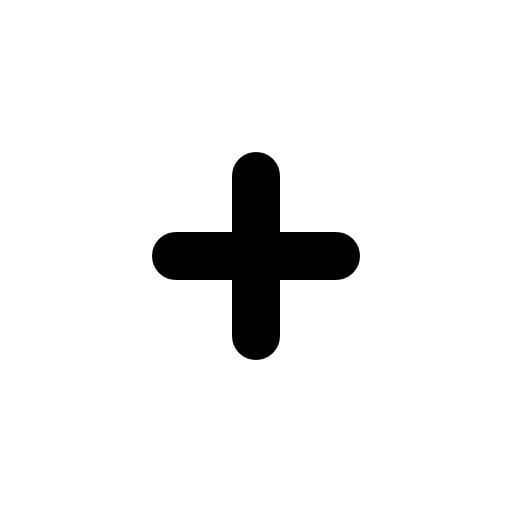
t = 0.00 s
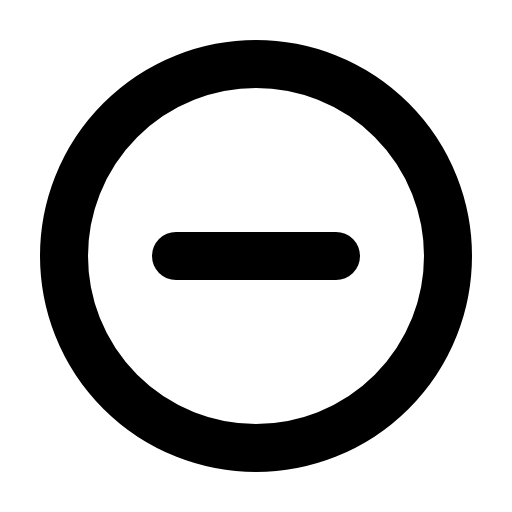
t = 0.60 s
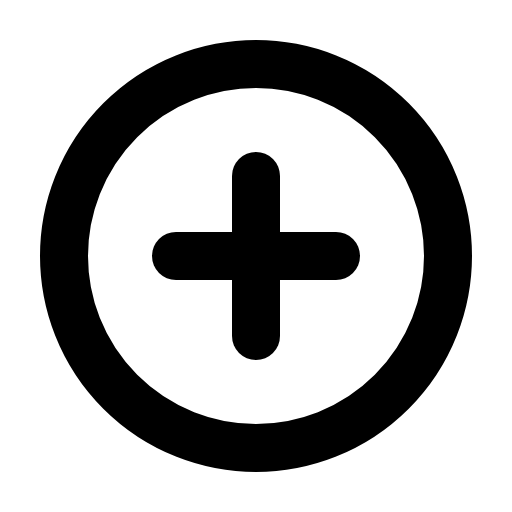
t = 0.98 s
t = 1.35 s: frame unchanged from t = 0.98 s, image omitted
t = 1.73 s: frame unchanged from t = 0.98 s, image omitted

The animated SVG that drew these frames (rendered in a browser with its animation timeline set to each time). Animation: 1 CSS @keyframes rule; one cycle of 2.10 s, repeats indefinitely.

<svg xmlns="http://www.w3.org/2000/svg" viewBox="0 0 256 256">
  <style>
    .draw-line {
      stroke-dasharray: 2000;
      stroke-dashoffset: 0;
    }
    svg:hover .draw-line {
      animation: phosphor-draw-in 1.5s ease-in-out infinite;
    }
    @keyframes phosphor-draw-in {
      0%   { stroke-dashoffset: 2000; }
      100% { stroke-dashoffset: 0; }
    }
  </style><rect width="256" height="256" fill="none"/><circle cx="128" cy="128" r="96" fill="none" stroke="currentColor" stroke-linecap="round" stroke-linejoin="round" stroke-width="24" class="draw-line" pathLength="1" style="animation-delay: 0s"/><line x1="88" y1="128" x2="168" y2="128" fill="none" stroke="currentColor" stroke-linecap="round" stroke-linejoin="round" stroke-width="24" class="draw-line" pathLength="1" style="animation-delay: 0.3s"/><line x1="128" y1="88" x2="128" y2="168" fill="none" stroke="currentColor" stroke-linecap="round" stroke-linejoin="round" stroke-width="24" class="draw-line" pathLength="1" style="animation-delay: 0.6s"/></svg>
